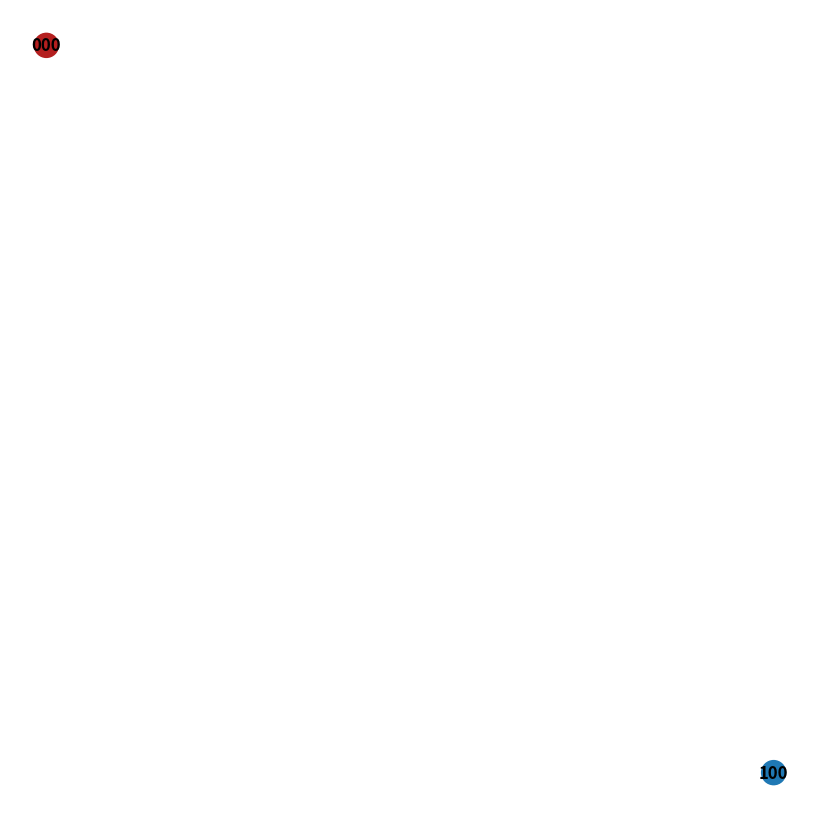

Recreate this plot in Python.
import os
import sys

import networkx as nx
import matplotlib.pyplot as plt 


class HanoiGraph():
    ''' класс графа с проверкой ограничений при добавлении вершин;
        считается, что башня построена на 0-ом штыре;       
        положение дисков представлено списком;
        первый элемент - нулевой (наименьший диск)
    '''
    PRINT_PREFIX = '[HGRAPH]: '
    ROOT_NODE_COLOR = '#b41f1f'
    ORDINARY_NODE_COLOR = '#1f78b4'
    
    # входные аргументы: кол-во дисков и список со стоимостью каждого штыря
    def __init__(self, diskCount, rodCostList):
        self.graph = nx.DiGraph() # представим положение дисков как вершину направленного графа

        self.diskCount = diskCount
        self.rodCount = len(rodCostList)
        
        self.graph.add_node("100", color=self.ORDINARY_NODE_COLOR)
        root = str("0" * diskCount) # используем строку потому что надо хешируемый контейнер                    
        self.graph.add_node(root, color=self.ROOT_NODE_COLOR) # "корень" = начальное состояние
        #nx.set_node_attributes(self.graph, {root: {"color" : }})
        #attrs = {0: {"attr1": 20, "attr2": "nothing"}, 1: {"attr2": 3}}

        for n,d in self.graph.nodes(data=True):
            print(n,d)
        

        self.graph.add_node("100", color=self.ORDINARY_NODE_COLOR)
        # TODO: условия добавляемости нод и способ добавления, проверить на примере
        # TODO: разобраться с параметрами нод
        for n,d in self.graph.nodes(data=True):
            print(n,d)

    def addNode(self, rootNode, dstNodeName):
        pass

    def addPossibleNodes(self, rootNode):
        pass

    def findNode(self, rootNode):
        pass

    # если есть диск с меньшим индексом на том же кольце -> текущий диск заблокирован
    def isDiskLocked(self, currentNode, diskIndex):
        result = False
        for i in range(0, diskIndex):
            if currentNode[i] == currentNode[diskIndex]:
                result = True
        return result
            
    # если на стержне для переноса есть с диск с меньшим индексом -> текущий диск перенести нельзя 
    def isDiskMoveLocked(self, currentNode, dstNode, diskIndex):
        result = False
        for i in range(0, self.diskIndex):
            if dstNode[i] == currentNode[diskIndex]:
                result = True
        return result

    # возращает список цветов нод
    def getNodeColors(self):
        colors = [] 
        for n,d in self.graph.nodes(data=True):
            colors.append(d["color"])
        return colors

    def draw(self):
        plt.figure(figsize=(8,8))
        nx.draw(self.graph, with_labels=True, font_weight='bold', node_color=self.getNodeColors())

        plt.show() 

if __name__ == "__main__":  
    graph = HanoiGraph(3, [1, 2, 3])

    graph.draw()
